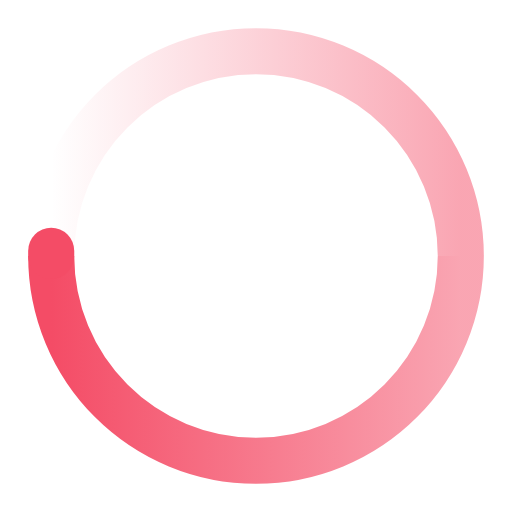
t = 0.00 s
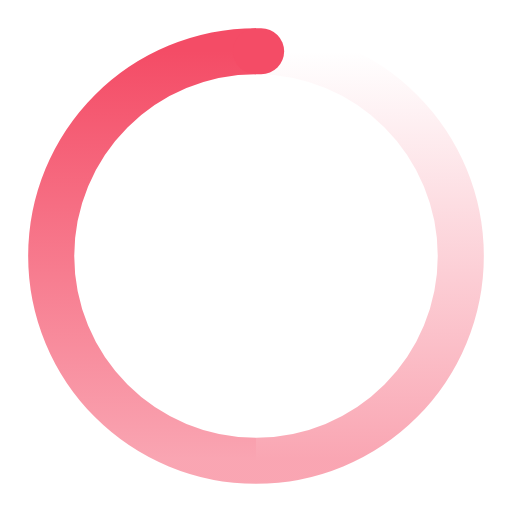
t = 0.38 s
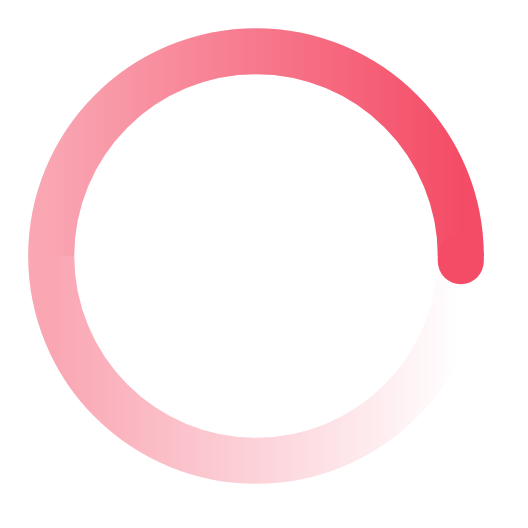
t = 0.75 s
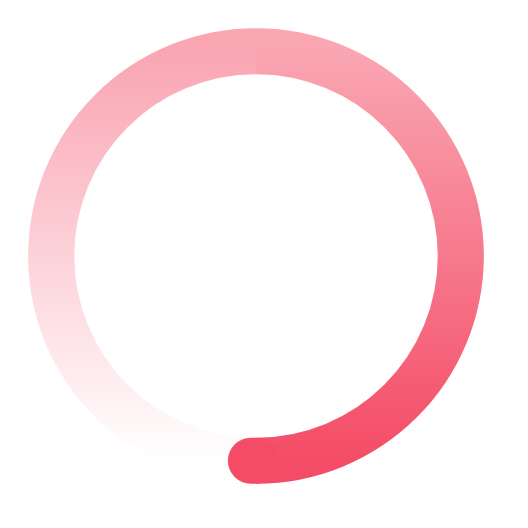
t = 1.13 s

The animated SVG that drew these frames (rendered in a browser with its animation timeline set to each time). Animation: 1 SMIL element (animateTransform=1); one cycle of 1.50 s, repeats indefinitely.

<svg width="200" height="200" viewBox="0 0 200 200" color="#f44c66" fill="none"
  xmlns="http://www.w3.org/2000/svg">
  <defs>
    <linearGradient id="spinner-secondHalf">
      <stop offset="0%" stop-opacity="0" stop-color="currentColor" />
      <stop offset="100%" stop-opacity="0.5" stop-color="currentColor" />
    </linearGradient>
    <linearGradient id="spinner-firstHalf">
      <stop offset="0%" stop-opacity="1" stop-color="currentColor" />
      <stop offset="100%" stop-opacity="0.5" stop-color="currentColor" />
    </linearGradient>
  </defs>

  <g stroke-width="18">
    <path stroke="url(#spinner-secondHalf)" d="M20 100C20 78.7827 28.4285 58.4344 43.4315 43.4315C58.4344 28.4285 78.7827 20 100 20C121.217 20 141.566 28.4285 156.569 43.4315C171.571 58.4344 180 78.7827 180 100" />
    <path stroke="url(#spinner-firstHalf)" d="M180 100C180 121.217 171.571 141.566 156.569 156.569C141.566 171.571 121.217 180 100 180C78.7827 180 58.4344 171.571 43.4315 156.569C28.4285 141.566 20 121.217 20 100" />

    <path stroke="currentColor" stroke-linecap="round" d="M20 100C20 99.3334 20 98.6666 20 98" />
  </g>

  <animateTransform from="0 0 0" to="360 0 0" attributeName="transform" type="rotate" repeatCount="indefinite" dur="1500ms" />
</svg>
